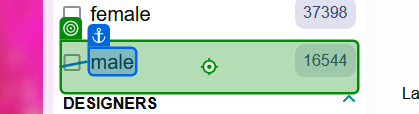
Workflow: Main

Step 1: click on the label in window 'Perfumes Search' (firefox.exe)

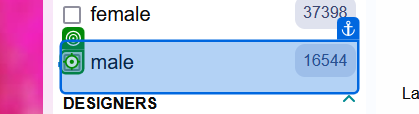
Step 2: Checkbox 'male 16544' on the text box in window 'Perfumes Search' (firefox.exe)
